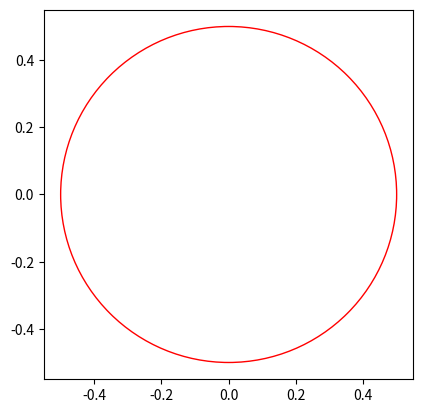

Write the Python code that produced this figure.
"""
Example of using matplotlib's Circle patch
"""

import matplotlib.pyplot as plt
import matplotlib.patches as patches
from matplotlib.patches import Circle


def create_circle() -> Circle:
    circle = patches.Circle((0, 0), radius=0.5, fc="w", ec="r")
    return circle


def show_shape(patch: Circle):
    ax = plt.gca()
    ax.add_patch(patch)
    plt.axis("scaled")
    plt.show()


if __name__ == "__main__":
    c = create_circle()
    show_shape(c)

